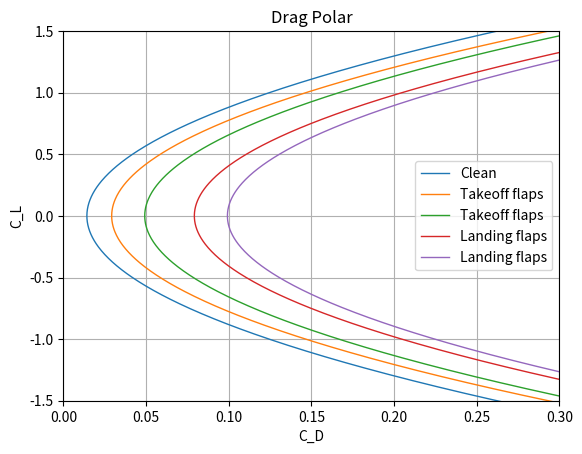

Write the Python code that produced this figure.
import math
import numpy as np
import pandas as pd
import matplotlib.pyplot as plt


 
# Inputs you must set
 
AR = 3.5  # wing aspect ratio OpenVSP

CD0_clean = 0.01420  # Clean CD0 OpenVSP 

#delta CD0 from slides
dCD0_takeoff_flaps = 0.015   # 0.010–0.020
dCD0_landing_flaps = 0.065   # 0.055–0.075
dCD0_gear          = 0.020   # 0.015–0.025

# Oswald e by stage from slides
e_clean   = 0.825  # 0.80–0.85
e_takeoff = 0.775  # 0.75–0.80
e_landing = 0.725  # 0.70–0.75

# CL max assumptions from raskom 
CLmax_clean   = 1.6
CLmax_takeoff = 2.0
CLmax_landing = 2.3

 
# configuration table

configs = np.array([
    "Clean",
    "Takeoff flaps",
    "Takeoff flaps",
    "Landing flaps",
    "Landing flaps"
])

dCD0_flaps = np.array([
    0.0,
    dCD0_takeoff_flaps,
    dCD0_takeoff_flaps,
    dCD0_landing_flaps,
    dCD0_landing_flaps
])

dCD0_gear = np.array([
    0.0,
    0.0,
    dCD0_gear,
    0.0,
    dCD0_gear
])

e_values = np.array([
    e_clean,
    e_takeoff,
    e_takeoff,
    e_landing,
    e_landing
])

CL_max = np.array([
    CLmax_clean,
    CLmax_takeoff,
    CLmax_takeoff,
    CLmax_landing,
    CLmax_landing
])

# pandas dataframe
config_df = pd.DataFrame({
    "config": configs,
    "dCD0_flaps": dCD0_flaps,
    "dCD0_gear": dCD0_gear,
    "e": e_values,
    "CL_max": CL_max
})


# Compute CD0 for each configuration using delta CD0
config_df["CD0_config"] = CD0_clean + config_df["dCD0_flaps"] + config_df["dCD0_gear"]

# induced-drag factor k for each configuration (since e changes with flaps)
config_df["k"] = 1.0 / (math.pi * AR * config_df["e"])

print("\n=== Final CD0 per configuration (Clean + ΔCD0) ===")
print(config_df[["config", "CD0_config", "dCD0_flaps", "dCD0_gear", "e", "k"]].to_string(index=False))

 
# drag polar plot 
 
plt.figure()

for _, row in config_df.iterrows():
    CL = np.linspace(-3.0, row["CL_max"], 900)  # CL from -4 to CLmax
    CD = row["CD0_config"] + row["k"] * (CL**2) 
    plt.plot(CD, CL, linewidth=1, label=row["config"])


plt.xlabel("C_D")
plt.ylabel("C_L")
plt.xlim(0, 0.30)
plt.xticks([0, 0.05, 0.10, 0.15, 0.20, 0.25, 0.30])
plt.ylim(-1.5, 1.5)
plt.title("Drag Polar")
plt.grid(True)
plt.legend()
plt.show()
